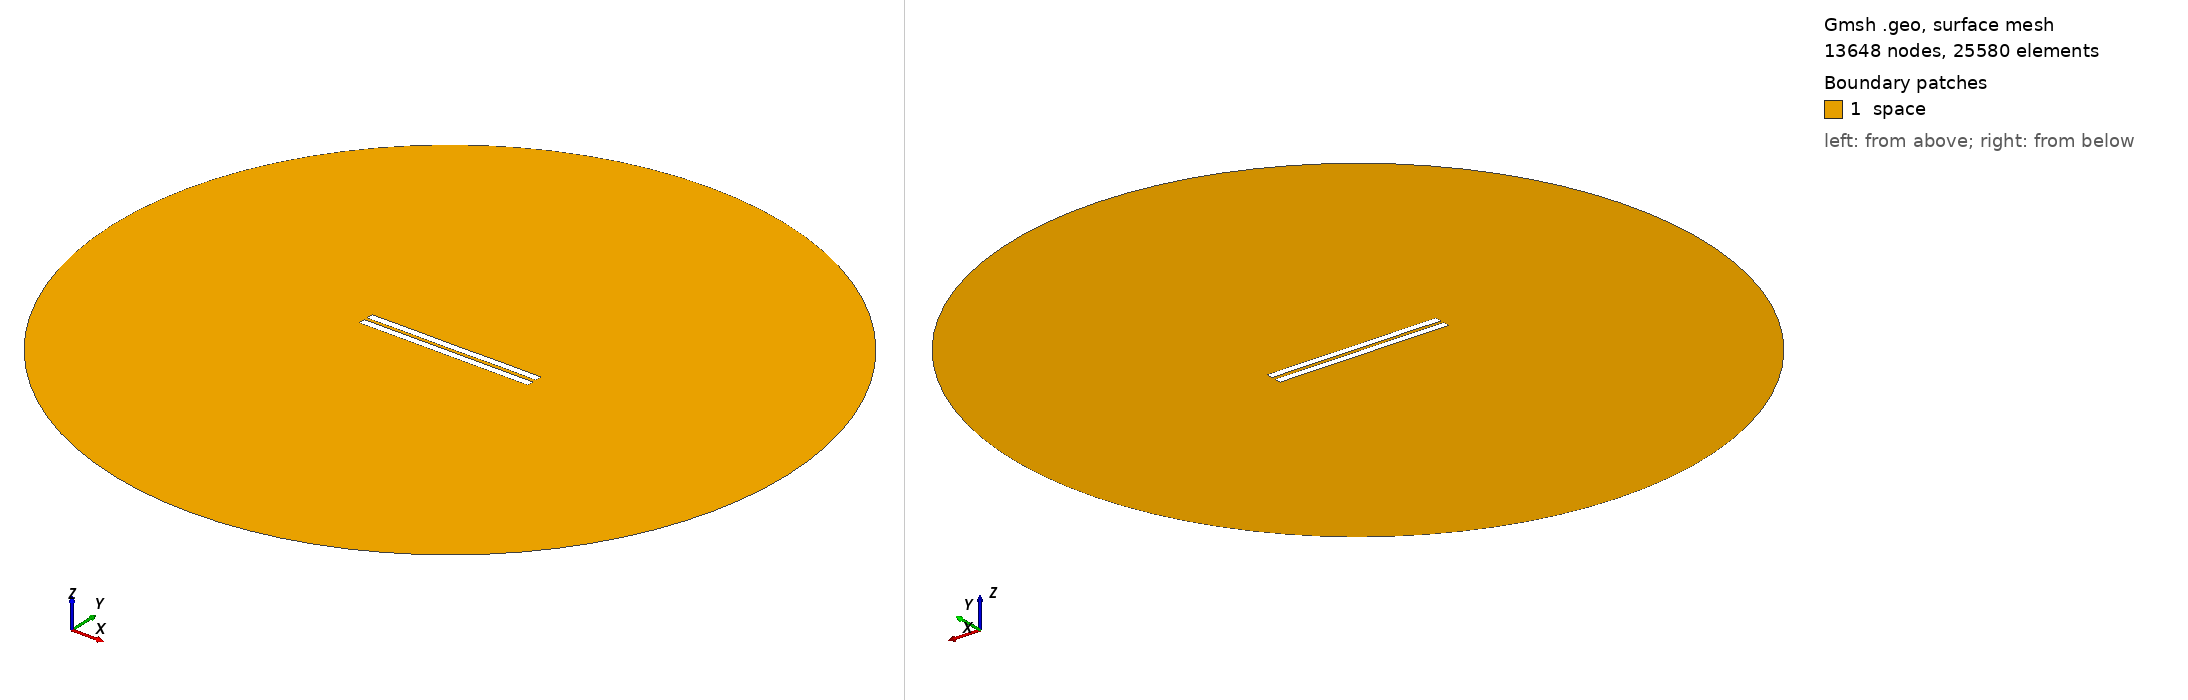

Gmsh geometry script, surface-meshed: 13648 nodes, 25580 surface elements. Boundary patches (legend numbers): 1 space. Left view from above one corner, right view from below the opposite corner. Legend entries are the model's physical surfaces. The drawing asked Gmsh for element sizes between 1% and 20% of the model's largest extent; the script's own settings can give other sizes.

=== 1814.geo (drawn) ===
//---------------------------------------
// Geometry kernel
//---------------------------------------

SetFactory("OpenCASCADE");



//---------------------------------------
// Parameters of the geometry
//---------------------------------------

// Overetch of the upper plate
overetch = 0.0;

// Distance between the plates
distance = 2.0;

// Discretization over the x axis (for the deformation)
nx = 50; 

// Length of the plate
L = 100 - overetch; 

// Number of modes
n = 4; 

// 1st mode coefficient
coeff(1) = 0.15;
beta(1) = 0.596864 * 3.1415926535 / L;

// 2nd mode coefficient
coeff(2) = 0.0;
beta(2) = 1.49418 * 3.1415926535 / L;

// 3rd mode coefficient
coeff(3) = 0.0;
beta(3) = 2.50025 * 3.1415926535 / L;

// 4th mode coefficient
coeff(4) = 0.07499999999999998;
beta(4) = 3.49999 * 3.1415926535 / L;



//---------------------------------------
// Upper plate (deformed rectangle)
//---------------------------------------

// Coordiantes of the upper plate
xmin = -50;
xmax = 50 - overetch;

// Height of the upper plate
yheight = 4 - 2 * overetch;

// Indexes of the points
UpperID[] = {};
LowerID[] = {};
LeftID[] = {};
RightID[] = {};

// Point index
p = 1;

// Horizontal edges
For i In {1:nx}
    x = xmin + (i-1)*(xmax - xmin)/(nx-1);

    y_bottom = distance / 2 + overetch;
    For j In {1:n}
        C = (Cosh(beta(j)*L) + Cos(beta(j)*L)) / (Sinh(beta(j)*L) + Sin(beta(j)*L));
        y_bottom  = y_bottom + coeff(j) * (Cosh(beta(j)*(x+50)) - Cos(beta(j)*(x+50)) - C * (Sinh(beta(j)*(x+50)) - Sin(beta(j)*(x+50))));
    EndFor

    y_top = y_bottom + yheight;

    Point(p) = {x, y_top, 0, 1.0};
    UpperID[i] = p;
    p = p + 1;

    Point(p) = {x, y_bottom, 0, 1.0};
    LowerID[i] = p;
    p = p + 1;
EndFor

// Create point lists
UpperPts[] = {}; LowerPts[] = {};
For i In {1:nx}
  UpperPts[] += {UpperID[i]};
  LowerPts[] += {LowerID[i]};
EndFor

// Build splines
Spline(1) = {UpperPts[]};
Spline(2) = {LowerPts[]};
Line(3) = {LowerPts[nx-1], UpperPts[nx-1]};
Line(4) = {LowerPts[0], UpperPts[0]};

// Build the plane surface
Curve Loop(1) = {2, 3, -1, -4};
Plane Surface(1) = {1};



//---------------------------------------
// Lower plate (rectangle)
//---------------------------------------

// Vertices
Point(1001) = {-50, -1, 0, 1.0};
Point(1002) = { 50, -1, 0, 1.0};
Point(1003) = { 50,  -5, 0, 1.0};
Point(1004) = {-50,  -5, 0, 1.0};

// Edges
Line(5) = {1001, 1002};
Line(6) = {1002, 1003};
Line(7) = {1003, 1004};
Line(8) = {1004, 1001};

// Plane surface
Line Loop(2) = {5, 6, 7, 8};
Plane Surface(2) = {2}; 



//---------------------------------------
// Outer (fictious) boundary
//---------------------------------------

// Points
Point(1005) = {0, 0, 0};       // Center
Point(1006) = {200, 0, 0};     // Start point
Point(1007) = {0, 200, 0};     // 90 degrees
Point(1008) = {-200, 0, 0};    // 180 degrees
Point(1009) = {0, -200, 0};    // 270 degrees

// Circle arcs (each needs start, center, end)
Circle(9) = {1006, 1005, 1007};
Circle(10) = {1007, 1005, 1008};
Circle(11) = {1008, 1005, 1009};
Circle(12) = {1009, 1005, 1006};

// Plane surface for the entire domain
Curve Loop(3) = {9, 10, 11, 12};
Surface(3) = {3};

// Subtract the plates from the whole domain to obtain the actual domain where we want to solve the equations
BooleanDifference{ Surface{3}; Delete; }{ Surface{1}; Surface{2}; Delete; }




//---------------------------------------
// Transfinite Lines/Curves
//---------------------------------------

// Set the number of points on the boundaries
r = 7;

// Plates
Transfinite Curve {1, 2} = 50*r Using Progression 1;
Transfinite Curve {3, 4} = 2*r Using Progression 1;
Transfinite Line {5, 7} = 50*r Using Progression 1;
Transfinite Line {6, 8} = 2*r Using Progression 1;

// Outer boundary
Transfinite Line {9, 10, 11, 12} = 20 Using Progression 1;



//---------------------------------------
// Physical groups
//---------------------------------------                

// Physical curves (boundaries)
Physical Line("force_segment", 10) = {2};
Physical Line("upper_plate", 11) = {1, 3, 4};
Physical Line("lower_plate", 12) = {5, 6, 7, 8};
Physical Line("boundary", 20) = {9, 10, 11, 12};

// Physical Surfaces
Physical Surface("space", 30) = {3};



//---------------------------------------
// 6. Generate the Mesh
//---------------------------------------

// 2D mesh generation
Mesh 2;
